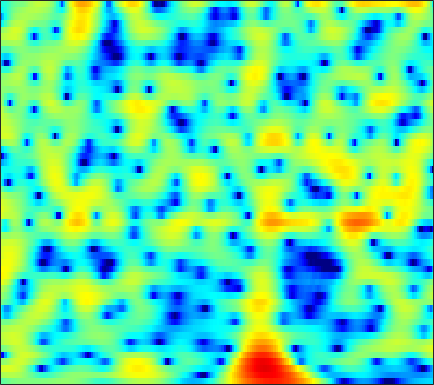

The table this chart was drawn from, first rows:
-1.8396, -1.5024, -1.1065, -0.77328, -0.56484, -0.34149, -0.17384, -0.080523, 0.0062269, 0.054279, 0.069384, 0.063261, 0.039767, 0.009, -0.013765, -0.040104, -0.054871, -0.055205, -0.035305, 0.0080452, 0.074789, 0.13633, 0.23036, 0.33177
1.508, 1.747, 1.989, 2.143, 2.199, 2.197, 2.108, 1.984, 1.739, 1.408, 0.993, 0.6286, 0.07875, -0.5322, -1.018, -1.676, -2.305, -2.722, -3.155, -3.398, -3.424, -3.306, -3.002, -2.585
3.574, 3.697, 3.809, 3.854, 3.839, 3.743, 3.55, 3.33, 2.919, 2.353, 1.607, 0.9094, -0.2446, -1.708, -3.061, -5.333, -8.397, -11.54, -17.58, -19.4, -13.84, -10.98, -8.447, -6.764
0.5391, 0.6475, 0.9913, 1.497, 1.918, 2.455, 2.897, 3.134, 3.302, 3.285, 3.09, 2.826, 2.324, 1.671, 1.101, 0.2706, -0.5967, -1.235, -2.026, -2.727, -3.37, -3.86, -4.605, -5.556
-15.92, -16.97, -9.297, -4.764, -2.502, -0.3328, 1.187, 2.016, 2.793, 3.269, 3.498, 3.534, 3.428, 3.171, 2.897, 2.444, 1.908, 1.464, 0.8259, 0.1369, -0.6087, -1.21, -2.081, -3.054
-0.7137, -0.5028, -0.04946, 0.5476, 1.032, 1.65, 2.17, 2.47, 2.728, 2.819, 2.737, 2.563, 2.188, 1.659, 1.177, 0.4513, -0.3307, -0.917, -1.654, -2.29, -2.789, -3.066, -3.32, -3.481
2.05, 2.368, 2.739, 3.049, 3.235, 3.408, 3.48, 3.456, 3.305, 2.996, 2.502, 1.996, 1.113, -0.03584, -1.099, -2.841, -5.037, -7.049, -10.24, -13.2, -13.18, -11.45, -9.068, -7.225
2.284, 2.605, 2.952, 3.21, 3.345, 3.447, 3.448, 3.376, 3.172, 2.827, 2.323, 1.833, 1.02, 0.002237, -0.9185, -2.37, -4.067, -5.449, -7.212, -8.434, -8.695, -8.337, -7.555, -6.758
1.456, 1.677, 1.929, 2.144, 2.282, 2.435, 2.543, 2.585, 2.578, 2.488, 2.309, 2.11, 1.751, 1.282, 0.8632, 0.2387, -0.4374, -0.9553, -1.632, -2.278, -2.879, -3.308, -3.893, -4.559
-0.4374, -0.5123, -0.5218, -0.3863, -0.1851, 0.187, 0.6266, 0.9648, 1.393, 1.761, 2.047, 2.192, 2.29, 2.285, 2.225, 2.07, 1.825, 1.58, 1.168, 0.6653, 0.07547, -0.4319, -1.225, -2.195
-4.96, -6.449, -8.048, -8.055, -6.951, -5.025, -3.242, -2.113, -0.8706, 0.1215, 0.9177, 1.409, 1.946, 2.375, 2.628, 2.862, 2.965, 2.956, 2.826, 2.57, 2.167, 1.762, 1.105, 0.3027
-5.321, -7.508, -10.29, -10.5, -8.944, -6.681, -4.94, -3.948, -2.922, -2.071, -1.272, -0.6417, 0.2552, 1.153, 1.779, 2.491, 3.063, 3.389, 3.662, 3.732, 3.564, 3.28, 2.71, 1.911
-0.1053, -0.7812, -1.663, -2.447, -3.002, -3.771, -4.705, -5.588, -7.035, -8.433, -8.67, -7.568, -5.169, -2.774, -1.235, 0.4793, 1.849, 2.659, 3.454, 3.934, 4.142, 4.115, 3.812, 3.203
1.106, 0.6258, -0.201, -1.255, -2.2, -3.709, -5.574, -7.265, -9.97, -13, -14.59, -13.04, -9.53, -6.491, -4.617, -2.501, -0.7486, 0.3048, 1.407, 2.21, 2.774, 3.051, 3.186, 3.095
2.18, 1.754, 0.9298, -0.1944, -1.219, -2.832, -4.707, -6.226, -8.289, -9.985, -10.73, -10.41, -9.05, -7.229, -5.782, -3.901, -2.266, -1.256, -0.141, 0.7562, 1.43, 1.798, 2.164, 2.388
4.522, 4.116, 3.342, 2.279, 1.263, -0.4318, -2.594, -4.645, -8.247, -13.71, -21.71, -17.03, -10.92, -7.5, -5.644, -3.742, -2.402, -1.619, -0.7617, -0.08264, 0.4141, 0.6691, 0.939, 1.141
5.801, 5.569, 5.086, 4.383, 3.707, 2.615, 1.33, 0.2737, -1.165, -2.461, -3.346, -3.671, -3.769, -3.6, -3.396, -3.228, -3.212, -3.195, -3.166, -3.17, -3.095, -2.959, -2.82, -2.768
5.262, 5.341, 5.269, 4.998, 4.68, 4.11, 3.4, 2.797, 1.917, 0.9806, 0.0458, -0.6882, -1.725, -2.796, -3.71, -5.189, -6.811, -8.136, -9.967, -11.32, -11.4, -10.68, -9.586, -8.84
4.247, 4.624, 4.899, 4.953, 4.857, 4.566, 4.099, 3.64, 2.899, 2.002, 0.9303, 0.02035, -1.36, -3.042, -4.526, -6.793, -9.731, -12.62, -17.73, -25.04, -21.59, -17.79, -14.82, -12.71
3.651, 4.095, 4.481, 4.66, 4.657, 4.492, 4.151, 3.777, 3.136, 2.314, 1.299, 0.4219, -0.9465, -2.56, -3.882, -5.908, -8.208, -9.908, -12.19, -14.25, -15.32, -15.46, -15.06, -13.8
3.493, 3.815, 4.113, 4.255, 4.265, 4.151, 3.892, 3.605, 3.08, 2.41, 1.583, 0.8414, -0.2909, -1.58, -2.725, -4.423, -6.3, -8.007, -10.67, -14.04, -19.9, -28.74, -25.15, -16.57
2.919, 3.077, 3.227, 3.302, 3.321, 3.271, 3.118, 2.931, 2.564, 2.086, 1.487, 0.953, 0.1748, -0.7295, -1.489, -2.527, -3.76, -4.77, -6.104, -7.54, -8.818, -9.229, -9.176, -8.093
1.099, 0.9443, 0.8781, 1.005, 1.177, 1.396, 1.519, 1.499, 1.331, 0.9657, 0.4874, 0.1027, -0.4461, -0.9411, -1.209, -1.569, -1.899, -2.04, -2.32, -2.466, -2.541, -2.584, -2.314, -1.958
-3.218, -5.081, -5.747, -3.938, -2.38, -0.8182, 0.05535, 0.2978, 0.1375, -0.5104, -1.543, -2.433, -3.451, -3.734, -3.455, -2.67, -1.637, -1.035, -0.3893, 0.09753, 0.4609, 0.6475, 0.862, 1.059
-1.556, -3.993, -4.955, -2.704, -0.982, 0.5762, 1.299, 1.341, 0.7196, -0.647, -3.137, -6.153, -13.78, -19.71, -9.984, -4.812, -1.781, -0.4542, 0.8658, 1.59, 1.928, 2.065, 1.79, 1.361
3.793, 3.264, 2.804, 2.603, 2.539, 2.476, 2.258, 1.941, 1.24, 0.2445, -0.9975, -1.963, -3.059, -3.381, -3.179, -2.372, -1.469, -0.914, -0.2439, 0.1514, 0.1927, 0.005776, -0.6979, -2.031
4.119, 3.811, 3.4, 2.994, 2.706, 2.294, 1.833, 1.438, 0.8537, 0.1487, -0.5692, -1.141, -1.81, -2.39, -2.736, -2.95, -3.138, -3.036, -2.909, -2.676, -2.403, -2.402, -2.326, -2.663
3.616, 3.331, 2.928, 2.532, 2.232, 1.811, 1.369, 1.003, 0.4663, -0.1491, -0.8828, -1.5, -2.449, -3.562, -4.424, -5.778, -6.855, -7.344, -7.204, -6.199, -4.837, -3.772, -2.627, -1.647
2.381, 1.948, 1.414, 0.9836, 0.7168, 0.4703, 0.272, 0.1085, -0.1949, -0.5905, -1.216, -1.791, -2.869, -4.275, -5.749, -8.57, -13.33, -21.8, -20.54, -10.49, -6.253, -3.87, -1.732, -0.07546
-0.716, -1.829, -3.242, -4.111, -4.173, -3.611, -2.843, -2.328, -1.926, -1.817, -1.992, -2.3, -2.875, -3.62, -4.287, -5.036, -5.782, -5.77, -5.192, -3.801, -1.973, -0.6553, 0.8988, 2.164
-4.412, -7.04, -12.9, -38.01, -16.92, -9.792, -6.555, -5.178, -4.095, -3.776, -3.876, -4.225, -4.726, -5.174, -5.095, -4.722, -3.709, -2.911, -1.652, -0.2819, 1.012, 1.927, 2.947, 3.801
-4.08, -5.072, -6.298, -7.003, -6.889, -6.19, -5.338, -4.885, -4.686, -4.999, -6.05, -7.369, -10.33, -14.54, -15.66, -10.94, -6.398, -4.08, -1.514, 0.3882, 1.907, 2.784, 3.755, 4.379
-4.885, -4.976, -5.01, -4.902, -4.68, -4.401, -4.125, -3.997, -4.099, -4.456, -5.274, -6.143, -7.628, -8.891, -8.763, -7.087, -4.512, -2.865, -0.7049, 0.8265, 2.165, 2.879, 3.697, 4.135
-9.452, -8.854, -7.66, -6.379, -5.552, -4.649, -3.986, -3.636, -3.343, -3.261, -3.273, -3.316, -3.289, -3.126, -2.766, -2.125, -1.201, -0.4521, 0.5745, 1.544, 2.326, 2.829, 3.283, 3.578
-23.96, -15.82, -10.58, -7.485, -5.952, -4.448, -3.491, -3.042, -2.652, -2.479, -2.355, -2.259, -2.043, -1.652, -1.295, -0.6267, 0.04267, 0.6473, 1.282, 1.937, 2.386, 2.697, 2.895, 3.032
-7.766, -6.804, -5.142, -3.612, -2.746, -1.935, -1.542, -1.491, -1.76, -2.248, -2.877, -3.238, -3.345, -2.797, -2.119, -0.9526, 0.1391, 0.8641, 1.629, 2.097, 2.416, 2.45, 2.453, 2.266
0.3127, 0.7159, 1.22, 1.587, 1.763, 1.704, 1.301, 0.7225, -0.5478, -2.562, -5.766, -9.527, -14.96, -9.504, -5.606, -2.312, -0.1326, 0.8741, 1.796, 2.147, 2.068, 1.672, 0.8599, -0.2873
3.349, 3.521, 3.617, 3.556, 3.404, 3.02, 2.38, 1.697, 0.5075, -1.065, -2.956, -4.302, -5.288, -4.58, -3.331, -1.742, -0.4408, 0.1962, 0.6837, 0.7277, 0.1291, -0.6472, -2.599, -5.851
3.353, 3.333, 3.221, 3.016, 2.769, 2.362, 1.831, 1.351, 0.641, -0.1164, -0.8391, -1.285, -1.659, -1.779, -1.678, -1.437, -1.168, -0.947, -0.8379, -0.9253, -1.264, -1.706, -2.529, -3.53
3.078, 2.908, 2.641, 2.33, 2.058, 1.659, 1.222, 0.8594, 0.3493, -0.2039, -0.7486, -1.157, -1.631, -2.007, -2.198, -2.285, -2.246, -2.056, -1.817, -1.597, -1.382, -1.316, -1.253, -1.242
2.971, 2.598, 2.078, 1.574, 1.26, 0.8863, 0.5793, 0.3651, 0.004372, -0.4749, -1.116, -1.728, -2.697, -3.713, -4.437, -4.932, -4.72, -4.129, -3.05, -1.973, -1.022, -0.4905, 0.07768, 0.4844
2.681, 1.798, 0.5009, -0.6407, -1.159, -1.208, -0.8034, -0.4386, -0.1383, -0.1842, -0.7301, -1.505, -3.196, -6.054, -9.41, -17.9, -13.43, -8.327, -4.029, -1.455, 0.2219, 1.164, 1.939, 2.384
1.623, -0.1478, -3.66, -10.02, -17.39, -9.272, -4.106, -1.969, -0.2717, 0.5173, 0.6331, 0.339, -0.4999, -1.768, -2.86, -3.701, -3.22, -2.192, -0.4093, 1.117, 2.27, 2.883, 3.356, 3.442
0.7129, -0.2489, -1.813, -3.302, -3.865, -3.335, -2.05, -1.046, -0.007798, 0.6348, 0.935, 0.9583, 0.8008, 0.5814, 0.4277, 0.3495, 0.5402, 0.8192, 1.252, 1.8, 2.224, 2.362, 2.411, 2.12
0.5146, 0.4369, 0.2497, 0.1243, 0.09129, 0.1948, 0.4287, 0.6188, 0.8386, 0.9373, 0.8753, 0.7357, 0.4588, 0.1438, -0.02099, -0.1652, -0.1089, 0.1133, 0.4703, 0.849, 1.152, 1.282, 1.212, 0.8717
0.6193, 0.8794, 1.154, 1.363, 1.519, 1.675, 1.806, 1.839, 1.77, 1.519, 1.025, 0.4836, -0.4644, -1.645, -2.552, -3.35, -3.316, -2.693, -1.446, -0.3265, 0.5448, 1.001, 1.203, 1.027
0.1153, 0.368, 0.7054, 1.061, 1.375, 1.81, 2.171, 2.362, 2.411, 2.162, 1.536, 0.7378, -0.9357, -3.64, -6.926, -16.59, -15.46, -8.061, -3.279, -0.5613, 1.065, 1.781, 2.285, 2.254
-3.423, -3.8, -4.079, -3.602, -2.799, -1.411, -0.1279, 0.6421, 1.347, 1.652, 1.556, 1.219, 0.4265, -0.6907, -1.589, -2.419, -2.297, -1.6, -0.1923, 1.104, 2.083, 2.568, 2.908, 2.864
-8.516, -11.45, -20.25, -18.55, -11.34, -6.421, -3.485, -2, -0.6171, 0.242, 0.7002, 0.8464, 0.8596, 0.7558, 0.6619, 0.6513, 0.7815, 0.966, 1.347, 1.762, 2.122, 2.326, 2.452, 2.409
-6.105, -6.918, -7.651, -7.27, -6.283, -4.566, -2.978, -1.988, -0.9683, -0.2659, 0.1731, 0.3726, 0.5086, 0.5635, 0.5754, 0.6098, 0.7114, 0.8412, 0.9996, 1.21, 1.42, 1.558, 1.655, 1.682
-2.153, -2.185, -2.132, -1.887, -1.602, -1.127, -0.6276, -0.2923, 0.02181, 0.18, 0.1828, 0.09083, -0.1196, -0.3675, -0.5181, -0.6633, -0.663, -0.557, -0.3309, -0.06184, 0.2059, 0.3728, 0.5765, 0.7254
0.7533, 0.8723, 1.054, 1.237, 1.387, 1.539, 1.623, 1.597, 1.427, 1.055, 0.4477, -0.1735, -1.193, -2.349, -3.153, -3.828, -3.853, -3.497, -2.688, -1.956, -1.419, -1.157, -0.9419, -0.8357
2.166, 2.385, 2.706, 3.006, 3.196, 3.365, 3.374, 3.251, 2.887, 2.216, 1.147, 0.01156, -2.116, -5.315, -9.041, -16.78, -13.14, -8.733, -5.354, -3.498, -2.632, -2.461, -2.851, -3.752
0.3502, 0.8669, 1.633, 2.387, 2.857, 3.344, 3.614, 3.668, 3.487, 3.005, 2.187, 1.321, -0.2117, -2.14, -3.677, -5.167, -5.144, -4.403, -3.196, -2.366, -2.149, -2.451, -3.587, -5.875
-6.532, -4.667, -2.472, -0.7372, 0.2808, 1.3, 2.011, 2.351, 2.562, 2.53, 2.28, 1.974, 1.443, 0.8404, 0.4039, -0.04799, -0.2958, -0.3423, -0.399, -0.5402, -0.8427, -1.24, -1.926, -2.772
-11.11, -8.023, -5.091, -2.995, -1.784, -0.5411, 0.3659, 0.8566, 1.344, 1.643, 1.782, 1.81, 1.778, 1.687, 1.594, 1.439, 1.285, 1.189, 0.9934, 0.7135, 0.3398, 0.004455, -0.5107, -1.041
-5.743, -5.067, -3.979, -2.884, -2.099, -1.166, -0.4099, 0.06854, 0.5773, 0.9669, 1.283, 1.48, 1.713, 1.924, 2.067, 2.2, 2.241, 2.169, 2.037, 1.821, 1.472, 1.145, 0.5273, -0.2747
-4.239, -4.25, -3.824, -3.105, -2.48, -1.706, -1.067, -0.7097, -0.4459, -0.2711, -0.03289, 0.251, 0.7702, 1.387, 1.844, 2.379, 2.734, 2.85, 2.858, 2.71, 2.429, 2.115, 1.575, 0.8073
